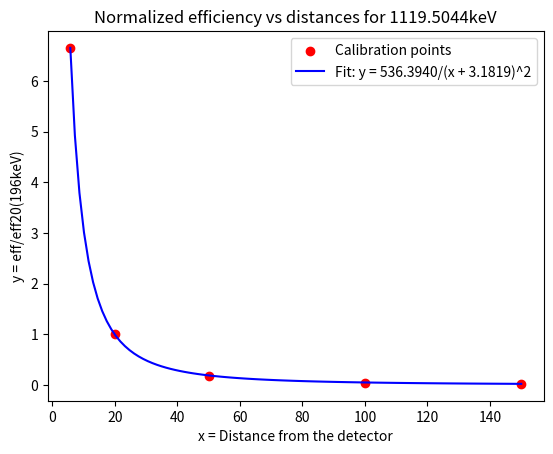

Here is the Python script that generated this plot:
import numpy as np
import matplotlib.pyplot as plt
from scipy.optimize import curve_fit

#EN LA LÍNEA 54 SE DEBE INCLUIR MANUALMENTE LA DISTANCIA DESDE EL DETECTOR HASTA LA MUESTRA

# Definir la energía para la cual me interesa la eficiencia:
todas_E = np.array([140.1781, 171.8451, 188.1783, 196.3095, 202.642, 225.8766, 229.9301, 243.2803, 245.8648, 245.9131, 319.9865, 374.4953, 387.9538, 395.4384, 479, 486.3853, 495.8068, 553.832, 558.4747, 563.5337, 604.2856, 618.7066, 685.1772, 697.6765, 775.5327, 826.9455, 888.6332, 1043.3542, 1075.9988, 1098.5061, 1291.1098, 1316.9996, 1368.0524, 1474.1206, 1524.0377, 1595.6841, 2242.341])

#E = todas_E[23]
E = 1119.5044

# Datos proporcionados
x_data = np.array([5.8, 20, 50, 100, 150])
#y_data = np.array([7.0324, 0.9704, 0.0437, 0.0437, 0.0200]) #valores incorrectos usados antes
#y_data = np.array([7.1328, 1.0000, 0.1764, 0.0450, 0.0206]) #valores correctos usados después. Ahora no se copian y pegan los valores de excel, sino que aquí mismo se calculan las eficiencias normalizadas

eff5_8 = np.exp(-0.0309960141089354*np.log(E)**4 + 0.746862801749932*np.log(E)**3 - 6.71807170186974*np.log(E)**2 + 26.0384025677827*np.log(E) - 39.3913632054138)

eff20 = np.exp(-0.0154394074713738*np.log(E)**4 + 0.39750374452704*np.log(E)**3 - 3.85504522142503*np.log(E)**2 + 16.0049049609804*np.log(E) - 28.8616742394248)

eff20 = np.exp(-0.0154394074713738*np.log(E)**4 + 0.39750374452704*np.log(E)**3 - 3.85504522142503*np.log(E)**2 + 16.0049049609804*np.log(E) - 28.8616742394248)

eff50 = np.exp(0.0063903853873754*np.log(E)**4 - 0.0980957287803471*np.log(E)**3 + 0.302753425513191*np.log(E)**2 + 0.777269106523096*np.log(E) - 10.1227818069034)

eff100 = np.exp(0.00510130134493464*np.log(E)**4 - 0.0653617509762632*np.log(E)**3 + 0.00219509070237338*np.log(E)**2 + 1.98272442674187*np.log(E) - 13.2898412577199)

eff150 = np.exp(0.0143219074091857*np.log(E)**4 - 0.276114560598572*np.log(E)**3 + 1.77064470736986*np.log(E)**2 - 4.46790562323633*np.log(E) - 5.45751499497828)

y_data = np.array([eff5_8/eff20, 1, eff50/eff20, eff100/eff20, eff150/eff20])

deff_eff = np.array([0.03, 0.0386, 0.0525, 0.0489, 0.052])

y_data_error = y_data*np.sqrt(deff_eff**2+0.0386**2)

# Definir la función de ajuste
def model(x, A, B):
    return A / (x - B)**2

# Adivinanza inicial
initial_guess = [513, -2.6] #estos son con los que obtuve los valores de los datos que está en excel
#initial_guess = [510, -2.6] #para las entradas 0 y 1
#initial_guess = [519, -2.8] #para la entrada 5
#initial_guess = [519, -2.8] #para la entrada 23

# Realizar el ajuste de curva
params, covariance = curve_fit(model, x_data, y_data, p0=initial_guess)

# Obtener los valores ajustados de A y B
A, B = params

# Calcular la incertidumbre en los parámetros (error estándar)
uncertainty_A = np.sqrt(covariance[0, 0])
uncertainty_B = np.sqrt(covariance[1, 1])

print(f"Parámetro A: {A} ± {uncertainty_A}")
print(f"Parámetro B: {B} ± {uncertainty_B}")

# Generar datos para la curva ajustada
x_fit = np.linspace(min(x_data), max(x_data), 100)
y_fit = model(x_fit, A, B)

eff_E = model(239, A, B)*eff20 #239 cm desde el detector

#incertidumbre en la eficiencia
d_eff_E = eff_E*np.sqrt((uncertainty_A/A)**2 + (uncertainty_B/B)**2 + 0.0386**2)

print(f"La eficiencia para {E}keV es {eff_E} {d_eff_E}")
#print(f"con incertidumbre de {d_eff_E}")

# Graficar los datos originales y la curva ajustada
plt.scatter(x_data, y_data, label='Calibration points', color='red')
plt.plot(x_fit, y_fit, label=f'Fit: y = {A:.4f}/(x + {-B:.4f})^2', color='blue')
plt.xlabel('x = Distance from the detector')
plt.ylabel('y = eff/eff20(196keV)')
plt.title(f'Normalized efficiency vs distances for {E}keV')
plt.legend()
plt.show()